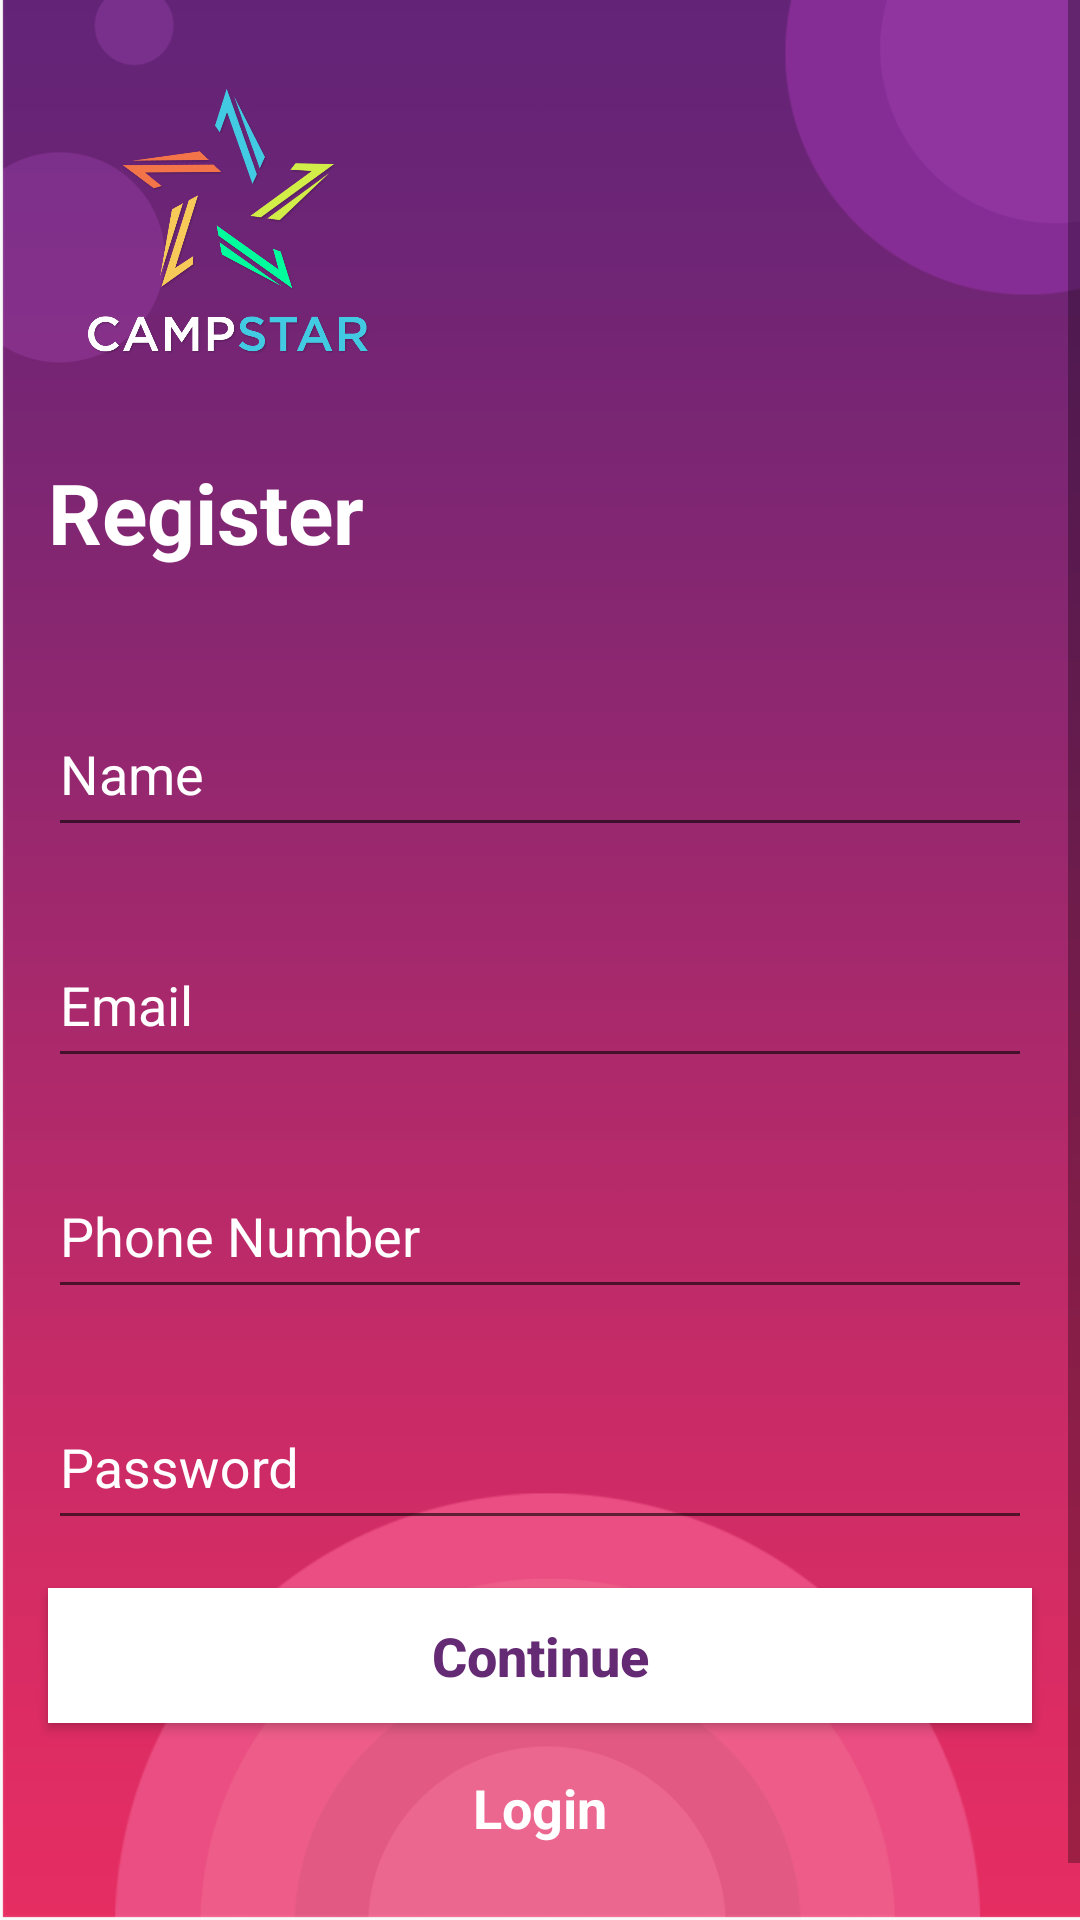

The Android layout XML behind this screen, and the referenced resources:
<!-- AndroidManifest.xml: application theme AppTheme -->
<!-- res/layout/signup.xml -->
<?xml version="1.0" encoding="utf-8"?>
<RelativeLayout xmlns:android="http://schemas.android.com/apk/res/android"
    xmlns:app="http://schemas.android.com/apk/res-auto"
    xmlns:tools="http://schemas.android.com/tools"
    android:layout_width="match_parent"
    android:layout_height="match_parent"
    android:background="@drawable/login_bg"
    tools:context=".Login">

    <ScrollView
        android:layout_width="match_parent"
        android:layout_height="match_parent">

        <LinearLayout
            android:layout_width="match_parent"
            android:layout_height="match_parent"
            android:orientation="vertical">

            <ImageView
                android:layout_width="120dp"
                android:layout_height="120dp"
                android:layout_marginLeft="16dp"
                android:layout_marginTop="16dp"
                android:src="@drawable/campstar_logo" />

            <TextView
                android:layout_width="match_parent"
                android:layout_height="wrap_content"
                android:layout_marginLeft="16dp"
                android:layout_marginTop="16dp"
                android:text="Register"
                android:textColor="@color/white"
                android:textSize="28dp"
                android:textStyle="bold" />

            <android.support.design.widget.TextInputLayout
                android:layout_width="match_parent"
                android:layout_height="wrap_content"
                android:layout_marginLeft="16dp"
                android:layout_marginRight="16dp"
                android:layout_marginTop="32dp"
                android:textColorHint="@color/white">

                <EditText
                    android:layout_width="match_parent"
                    android:layout_height="50dp"
                    android:hint="Name"
                    android:inputType="textEmailAddress"
                    android:textColor="@color/white"
                    android:textColorHighlight="@color/white"
                    android:textColorHint="@color/white"
                    android:textColorLink="@color/white" />

            </android.support.design.widget.TextInputLayout>

            <android.support.design.widget.TextInputLayout
                android:layout_width="match_parent"
                android:layout_height="wrap_content"
                android:layout_marginLeft="16dp"
                android:layout_marginRight="16dp"
                android:layout_marginTop="16dp"
                android:textColorHint="@color/white">

                <EditText
                    android:layout_width="match_parent"
                    android:layout_height="50dp"
                    android:hint="Email"
                    android:inputType="text"
                    android:textColor="@color/white"
                    android:textColorHint="@color/white" />

            </android.support.design.widget.TextInputLayout>

            <android.support.design.widget.TextInputLayout
                android:layout_width="match_parent"
                android:layout_height="wrap_content"
                android:layout_marginLeft="16dp"
                android:layout_marginRight="16dp"
                android:layout_marginTop="16dp"
                android:textColorHint="@color/white">

                <EditText
                    android:layout_width="match_parent"
                    android:layout_height="50dp"
                    android:hint="Phone Number"
                    android:inputType="text"
                    android:textColor="@color/white"
                    android:textColorHint="@color/white" />

            </android.support.design.widget.TextInputLayout>

            <android.support.design.widget.TextInputLayout
                android:layout_width="match_parent"
                android:layout_height="wrap_content"
                android:layout_marginLeft="16dp"
                android:layout_marginRight="16dp"
                android:layout_marginTop="16dp"
                android:textColorHint="@color/white">

                <EditText
                    android:layout_width="match_parent"
                    android:layout_height="50dp"
                    android:hint="Password"
                    android:inputType="text"
                    android:textColor="@color/white"
                    android:textColorHint="@color/white" />

            </android.support.design.widget.TextInputLayout>


            <Button
                android:layout_width="match_parent"
                android:layout_height="45dp"
                android:layout_marginLeft="16dp"
                android:layout_marginRight="16dp"
                android:layout_marginTop="16dp"
                android:background="@color/white"
                android:text="Continue"
                android:id="@+id/register_btn"
                android:textStyle="bold"
                android:textAllCaps="false"
                android:textColor="@color/splash_bg_color"
                android:textSize="18dp" />

            <TextView
                android:layout_marginBottom="45dp"
                android:id="@+id/login_tv"
                android:layout_width="match_parent"
                android:layout_height="wrap_content"
                 android:gravity="center"
                android:layout_marginTop="16dp"
                android:layout_marginRight="16dp"
                android:layout_marginLeft="16dp"
                 android:text="Login"
                android:textColor="@color/white"
                android:textSize="18dp"
                android:textStyle="bold" />
        </LinearLayout>
    </ScrollView>
</RelativeLayout>
<!-- resources referenced by this layout -->
<resources>
  <color name="splash_bg_color">#642A74</color>
  <color name="white">#FFFFFF</color>
  <!-- drawable campstar_logo: png bitmap (drawable, 105118 bytes) -->
  <!-- drawable login_bg: png bitmap (drawable, 120483 bytes) -->
  <style name="AppTheme" parent="Theme.AppCompat.Light.DarkActionBar">
          
          <item name="colorPrimary">@color/colorPrimary</item>
          <item name="colorPrimaryDark">@color/colorPrimaryDark</item>
          <item name="colorAccent">@color/colorAccent</item>
      </style>
  <color name="colorPrimary">#FF4081</color>
  <color name="colorPrimaryDark">#FF4081</color>
  <color name="colorAccent">#FFFFFF</color>
</resources>
